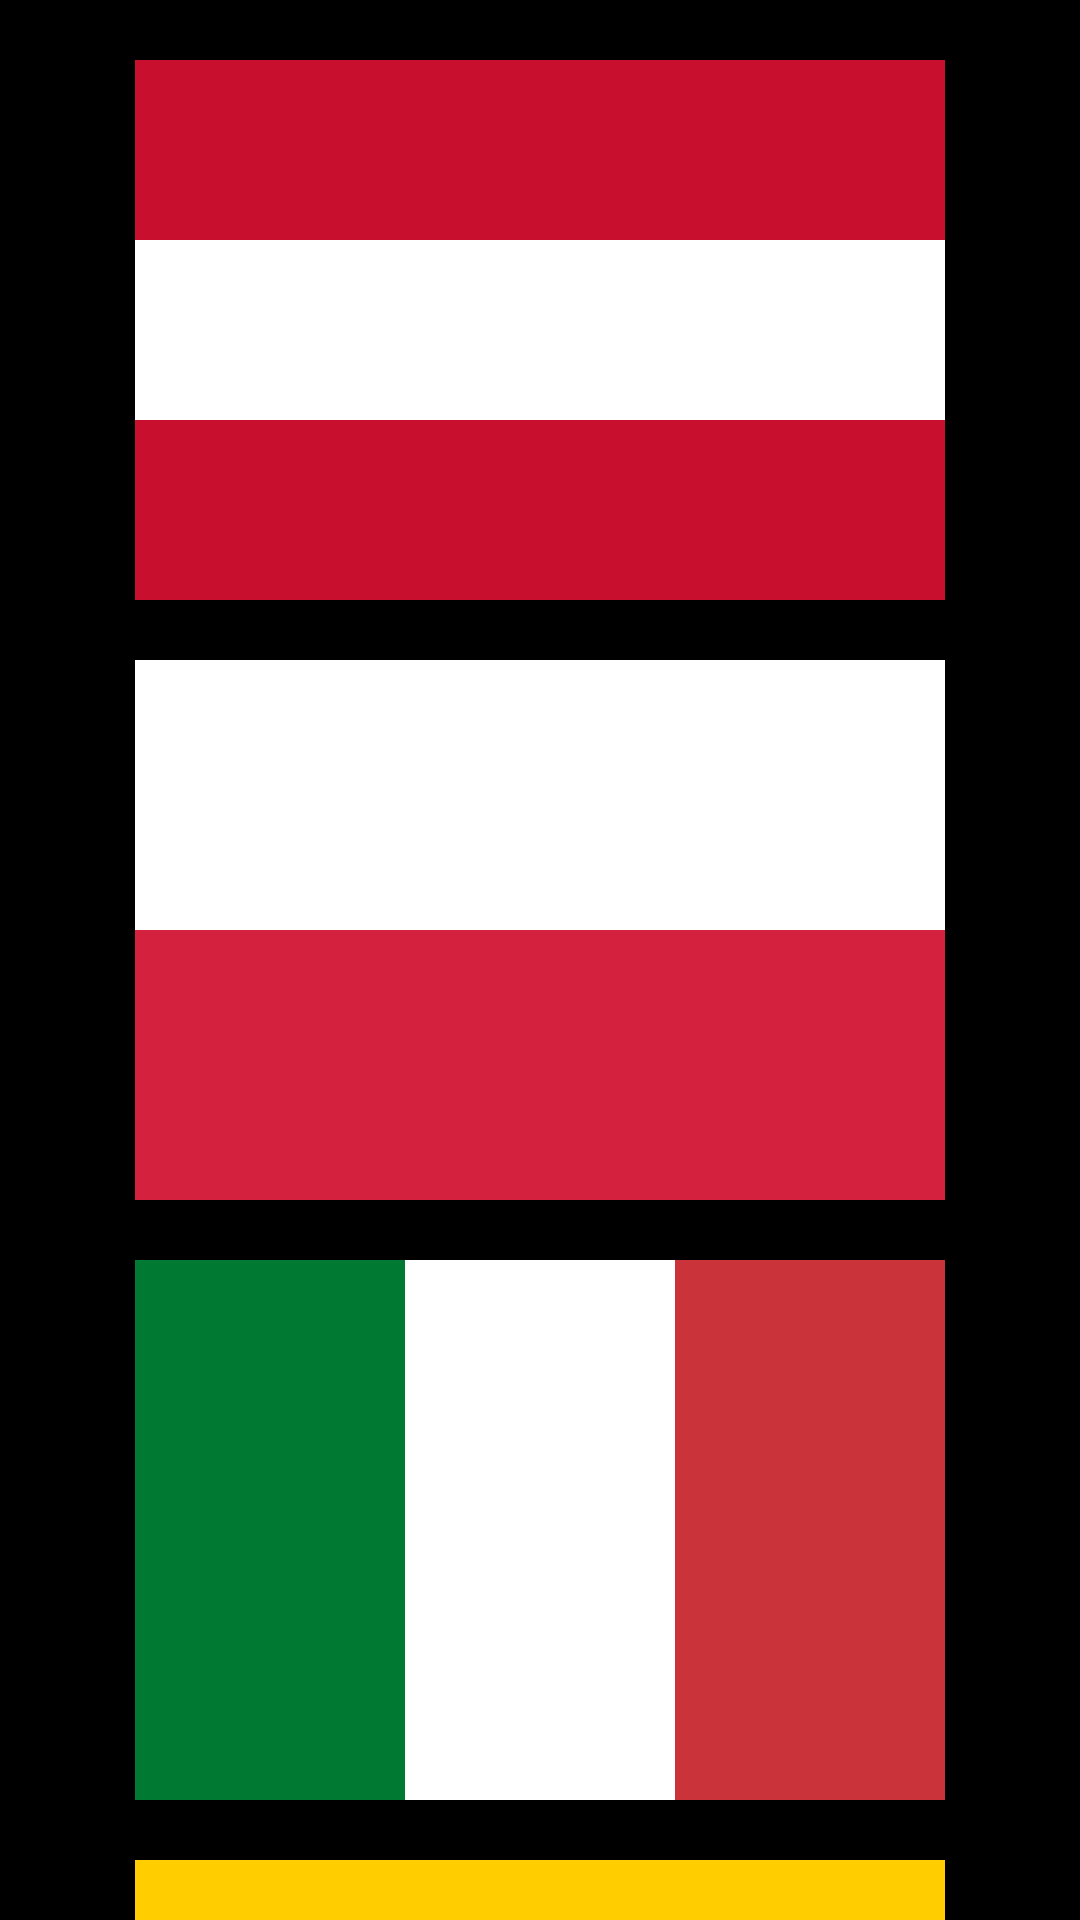

Reconstruct the res/layout file that produces this screen, plus the resources it refers to.
<!-- AndroidManifest.xml: activity theme Theme.AppNoActionBar -->
<!-- res/layout/activity_flags.xml -->
<?xml version="1.0" encoding="utf-8"?>
<ScrollView xmlns:android="http://schemas.android.com/apk/res/android"
    xmlns:app="http://schemas.android.com/apk/res-auto"
    xmlns:tools="http://schemas.android.com/tools"
    android:layout_width="match_parent"
    android:layout_height="match_parent"
    android:background="@color/color_background_flags"
    android:contentDescription="@string/app_name"
    tools:context=".ui.flags.FlagsActivity">

    <LinearLayout
        android:layout_width="match_parent"
        android:layout_height="wrap_content"
        android:gravity="center"
        android:orientation="vertical"
        android:padding="@dimen/flags_indent">

        <LinearLayout
            android:layout_width="@dimen/flag_width"
            android:layout_height="@dimen/flag_height"
            android:layout_margin="@dimen/flags_indent"
            android:orientation="vertical">

            <View
                android:layout_width="match_parent"
                android:layout_height="match_parent"
                android:layout_weight="1"
                android:background="@color/color_austria_red" />

            <View
                android:layout_width="match_parent"
                android:layout_height="match_parent"
                android:layout_weight="1"
                android:background="@color/color_white" />

            <View
                android:layout_width="match_parent"
                android:layout_height="match_parent"
                android:layout_weight="1"
                android:background="@color/color_austria_red" />

        </LinearLayout>

        <LinearLayout
            android:layout_width="@dimen/flag_width"
            android:layout_height="@dimen/flag_height"
            android:layout_margin="@dimen/flags_indent"
            android:orientation="vertical">

            <View
                android:layout_width="match_parent"
                android:layout_height="match_parent"
                android:layout_weight="1"
                android:background="@color/color_white" />

            <View
                android:layout_width="match_parent"
                android:layout_height="match_parent"
                android:layout_weight="1"
                android:background="@color/color_poland_red" />

        </LinearLayout>

        <LinearLayout
            android:layout_width="@dimen/flag_width"
            android:layout_height="@dimen/flag_height"
            android:layout_margin="@dimen/flags_indent"
            android:orientation="horizontal">

            <View
                android:layout_width="match_parent"
                android:layout_height="match_parent"
                android:layout_weight="1"
                android:background="@color/color_italian_green" />

            <View
                android:layout_width="match_parent"
                android:layout_height="match_parent"
                android:layout_weight="1"
                android:background="@color/color_white" />

            <View
                android:layout_width="match_parent"
                android:layout_height="match_parent"
                android:layout_weight="1"
                android:background="@color/color_italian_red" />

        </LinearLayout>

        <LinearLayout
            android:layout_width="@dimen/flag_width"
            android:layout_height="@dimen/flag_height"
            android:layout_margin="@dimen/flags_indent"
            android:orientation="vertical">

            <View
                android:layout_width="match_parent"
                android:layout_height="match_parent"
                android:layout_weight="2"
                android:background="@color/color_columbia_yellow" />

            <View
                android:layout_width="match_parent"
                android:layout_height="match_parent"
                android:layout_weight="3"
                android:background="@color/color_columbia_blue" />

            <View
                android:layout_width="match_parent"
                android:layout_height="match_parent"
                android:layout_weight="3"
                android:background="@color/color_columbia_red" />

        </LinearLayout>

        <androidx.constraintlayout.widget.ConstraintLayout
            android:layout_width="@dimen/flag_width"
            android:layout_height="@dimen/flag_height"
            android:layout_margin="@dimen/flags_indent">

            <View
                android:id="@+id/madagascar_white"
                android:layout_width="0dp"
                android:layout_height="match_parent"
                android:background="@color/color_white"
                app:layout_constraintBottom_toBottomOf="parent"
                app:layout_constraintEnd_toStartOf="@id/madagascar_red"
                app:layout_constraintHorizontal_weight="2"
                app:layout_constraintStart_toStartOf="parent"
                app:layout_constraintTop_toTopOf="parent" />

            <View
                android:id="@+id/madagascar_red"
                android:layout_width="0dp"
                android:layout_height="0dp"
                android:background="@color/color_madagascar_red"
                app:layout_constraintBottom_toTopOf="@id/madagascar_green"
                app:layout_constraintEnd_toEndOf="parent"
                app:layout_constraintHorizontal_weight="3"
                app:layout_constraintStart_toEndOf="@id/madagascar_white"
                app:layout_constraintTop_toTopOf="parent" />

            <View
                android:id="@+id/madagascar_green"
                android:layout_width="0dp"
                android:layout_height="0dp"
                android:background="@color/color_madagascar_green"
                app:layout_constraintBottom_toBottomOf="parent"
                app:layout_constraintEnd_toEndOf="parent"
                app:layout_constraintHorizontal_weight="3"
                app:layout_constraintStart_toEndOf="@id/madagascar_white"
                app:layout_constraintTop_toBottomOf="@id/madagascar_red" />

        </androidx.constraintlayout.widget.ConstraintLayout>

        <LinearLayout
            android:layout_width="@dimen/flag_width"
            android:layout_height="@dimen/flag_height"
            android:layout_margin="@dimen/flags_indent"
            android:orientation="vertical">

            <View
                android:layout_width="match_parent"
                android:layout_height="match_parent"
                android:layout_weight="5"
                android:background="@color/color_thailand_red" />

            <View
                android:layout_width="match_parent"
                android:layout_height="match_parent"
                android:layout_weight="5"
                android:background="@color/color_white" />

            <View
                android:layout_width="match_parent"
                android:layout_height="match_parent"
                android:layout_weight="4"
                android:background="@color/color_thailand_blue" />

            <View
                android:layout_width="match_parent"
                android:layout_height="match_parent"
                android:layout_weight="5"
                android:background="@color/color_white" />

            <View
                android:layout_width="match_parent"
                android:layout_height="match_parent"
                android:layout_weight="5"
                android:background="@color/color_thailand_red" />

        </LinearLayout>

        <androidx.constraintlayout.widget.ConstraintLayout
            android:layout_width="@dimen/flag_width"
            android:layout_height="@dimen/flag_height"
            android:layout_margin="@dimen/flags_indent">

            <View
                android:layout_width="match_parent"
                android:layout_height="match_parent"
                android:background="@color/color_denmark_red"
                app:layout_constraintBottom_toBottomOf="parent"
                app:layout_constraintEnd_toEndOf="parent"
                app:layout_constraintStart_toStartOf="parent"
                app:layout_constraintTop_toTopOf="parent" />

            <View
                android:layout_width="match_parent"
                android:layout_height="@dimen/flag_denmark_simple_line_size"
                android:background="@color/color_white"
                app:layout_constraintBottom_toBottomOf="parent"
                app:layout_constraintEnd_toEndOf="parent"
                app:layout_constraintStart_toStartOf="parent"
                app:layout_constraintTop_toTopOf="parent" />

            <View
                android:layout_width="@dimen/flag_denmark_simple_line_size"
                android:layout_height="match_parent"
                android:background="@color/color_white"
                app:layout_constraintBottom_toBottomOf="parent"
                app:layout_constraintEnd_toEndOf="parent"
                app:layout_constraintHorizontal_bias="0.32"
                app:layout_constraintStart_toStartOf="parent"
                app:layout_constraintTop_toTopOf="parent" />

        </androidx.constraintlayout.widget.ConstraintLayout>

        <androidx.constraintlayout.widget.ConstraintLayout
            android:layout_width="@dimen/flag_width"
            android:layout_height="@dimen/flag_height"
            android:layout_margin="@dimen/flags_indent">

            <View
                android:layout_width="match_parent"
                android:layout_height="match_parent"
                android:background="@color/color_switzerland_red"
                app:layout_constraintBottom_toBottomOf="parent"
                app:layout_constraintEnd_toEndOf="parent"
                app:layout_constraintStart_toStartOf="parent"
                app:layout_constraintTop_toTopOf="parent" />

            <View
                android:layout_width="@dimen/flag_switzerland_line_length"
                android:layout_height="@dimen/flag_switzerland_line_width"
                android:background="@color/color_white"
                app:layout_constraintBottom_toBottomOf="parent"
                app:layout_constraintEnd_toEndOf="parent"
                app:layout_constraintStart_toStartOf="parent"
                app:layout_constraintTop_toTopOf="parent" />

            <View
                android:layout_width="@dimen/flag_switzerland_line_width"
                android:layout_height="@dimen/flag_switzerland_line_length"
                android:background="@color/color_white"
                app:layout_constraintBottom_toBottomOf="parent"
                app:layout_constraintEnd_toEndOf="parent"
                app:layout_constraintStart_toStartOf="parent"
                app:layout_constraintTop_toTopOf="parent" />

        </androidx.constraintlayout.widget.ConstraintLayout>

    </LinearLayout>

</ScrollView>
<!-- resources referenced by this layout -->
<resources>
  <color name="color_austria_red">#C8102E</color>
  <color name="color_background_flags">#000000</color>
  <color name="color_columbia_blue">#003087</color>
  <color name="color_columbia_red">#C8102E</color>
  <color name="color_columbia_yellow">#FFCD00</color>
  <color name="color_denmark_red">#DA291C</color>
  <color name="color_italian_green">#007A33</color>
  <color name="color_italian_red">#CB333B</color>
  <color name="color_madagascar_green">#00843D</color>
  <color name="color_madagascar_red">#F9423A</color>
  <color name="color_poland_red">#D4213D</color>
  <color name="color_switzerland_red">#DA291C</color>
  <color name="color_thailand_blue">#00205B</color>
  <color name="color_thailand_red">#EF3340</color>
  <color name="color_white">#FFFFFF</color>
  <dimen name="flag_denmark_simple_line_size">30dp</dimen>
  <dimen name="flag_height">180dp</dimen>
  <dimen name="flag_switzerland_line_length">112dp</dimen>
  <dimen name="flag_switzerland_line_width">34dp</dimen>
  <dimen name="flag_width">270dp</dimen>
  <dimen name="flags_indent">10dp</dimen>
  <string name="app_name">Aston Intensive 3</string>
  <style name="Theme.AppNoActionBar" parent="Theme.MaterialComponents.DayNight.NoActionBar">
          
          <item name="colorPrimary">@color/color_primary</item>
          <item name="colorPrimaryVariant">@color/color_primary_variant</item>
          <item name="colorOnPrimary">@color/color_on_primary</item>
          
          <item name="colorSecondary">@color/color_secondary</item>
          <item name="colorSecondaryVariant">@color/color_secondary_variant</item>
          <item name="colorOnSecondary">@color/color_on_secondary</item>
          
          <item name="android:statusBarColor">?attr/colorPrimaryVariant</item>
          <item name="android:windowLightStatusBar">false</item>
      </style>
  <color name="color_primary">#0288d1</color>
  <color name="color_primary_variant">#01579b</color>
  <color name="color_on_primary">#FFFFFF</color>
  <color name="color_secondary">#FF03DAC5</color>
  <color name="color_secondary_variant">#FF018786</color>
  <color name="color_on_secondary">#000000</color>
</resources>
